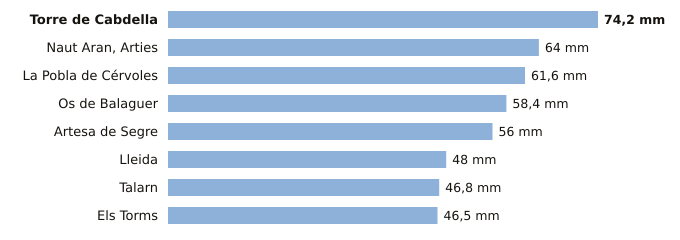

Data behind this chart, as committed beside it:
estacion, provincia, indicativo, mm_6_dias_anteriores, mm_hoy, mm_7_dias, horas_de_hoy
Torre de Cabdella, Lleida, 9689X, 74.2, 0.0, 74.2, 1
Naut Aran, Arties, Lleida, 9990X, 64.0, 0.0, 64.0, 1
La Pobla de Cérvoles, Lleida, 9772X, 61.6, 0.0, 61.6, 1
Os de Balaguer, Lleida, 9724X, 58.4, 0.0, 58.4, 1
Artesa de Segre, Lleida, 9650X, 56.0, 0.0, 56.0, 1
Lleida, Lleida, 9771C, 48.0, 0.0, 48.0, 1
Talarn, Lleida, 9698U, 46.8, 0.0, 46.8, 1
Els Torms, Lleida, 9776D, 46.5, 0.0, 46.5, 1
